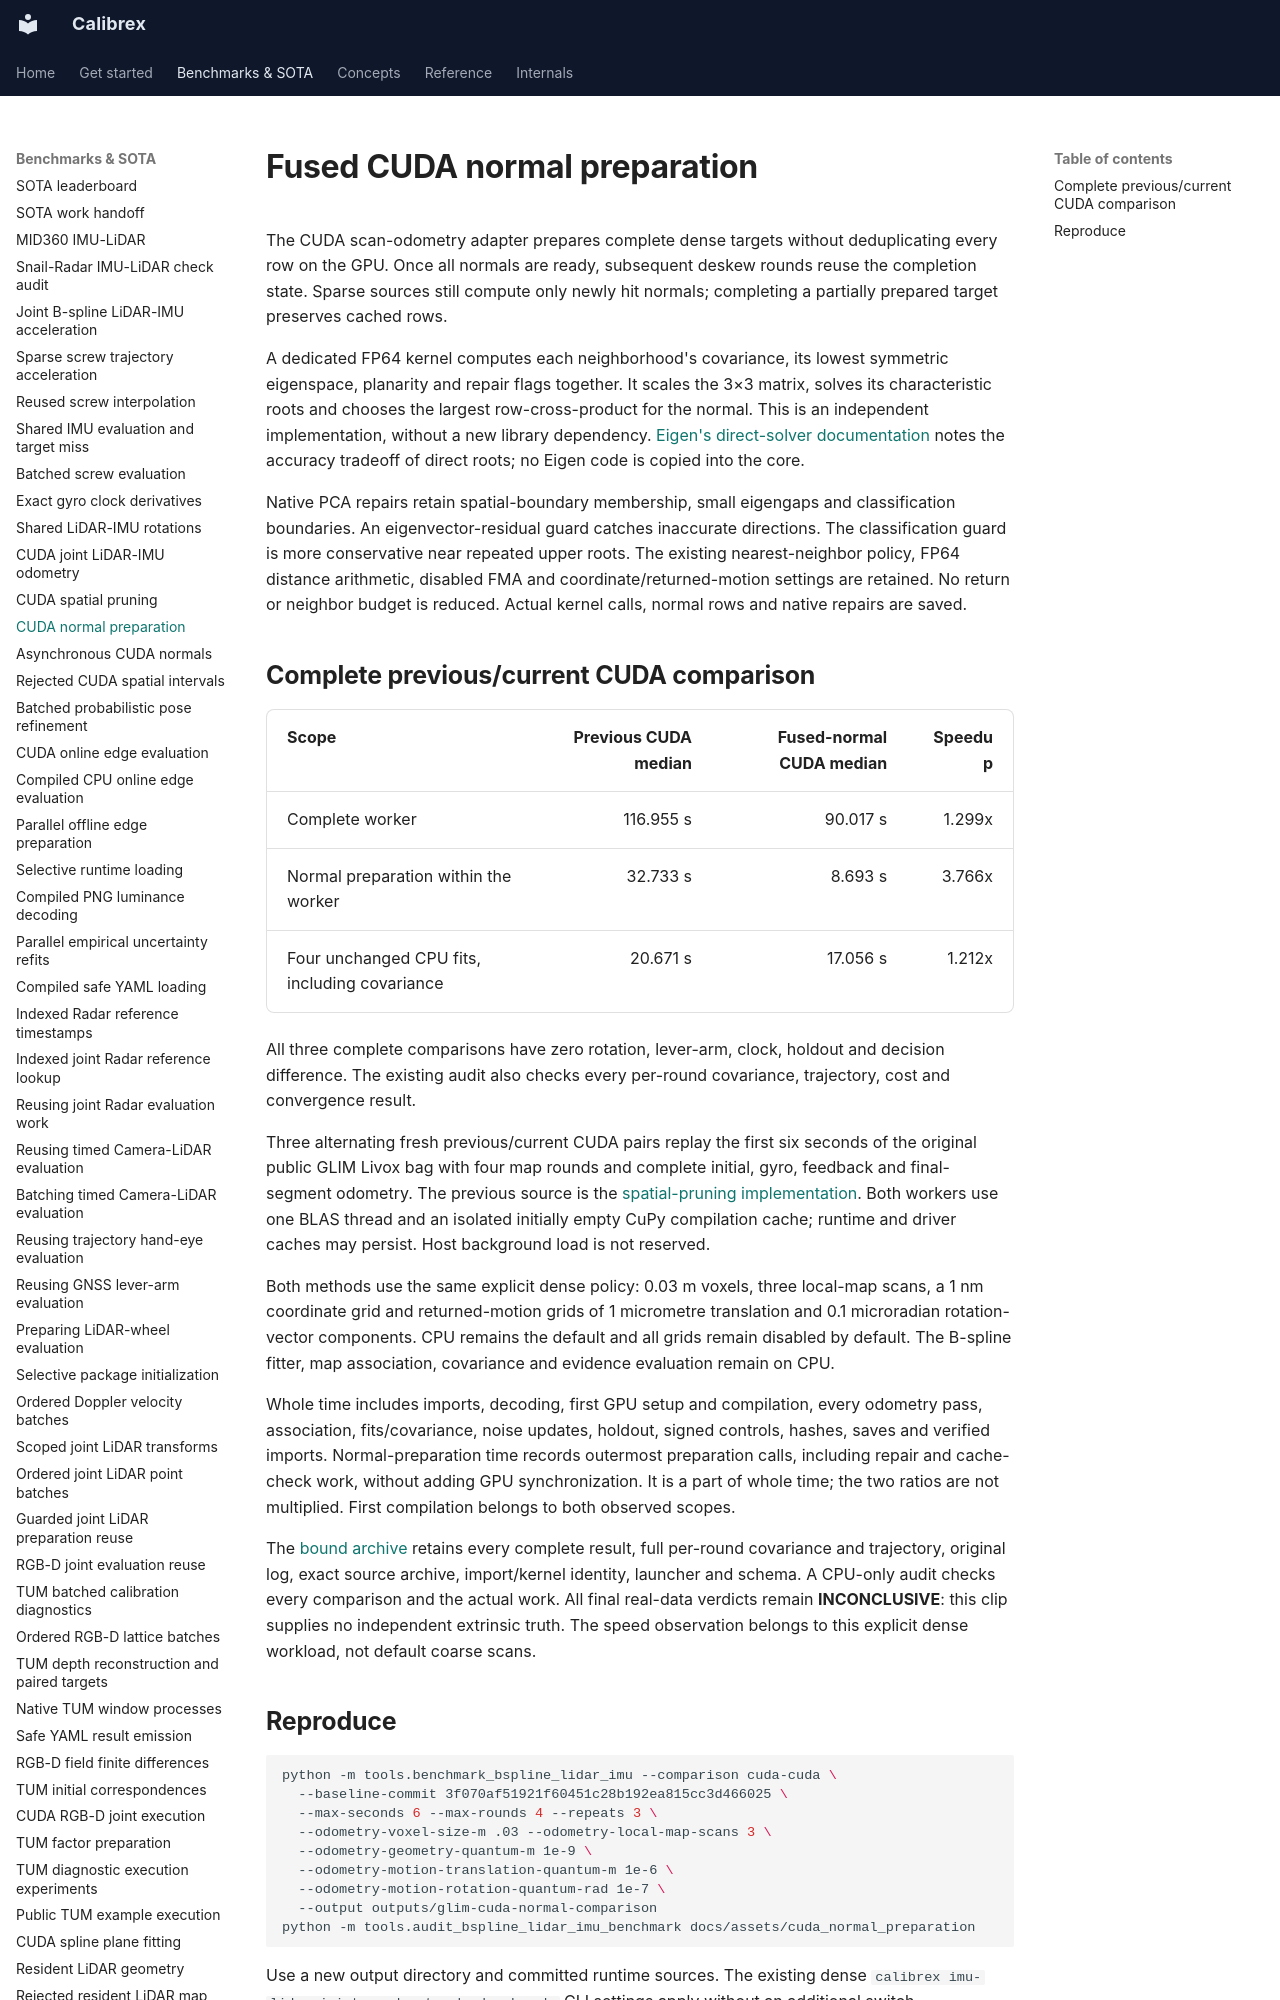

repository: rsasaki0109/Calibrex · page: benchmarks/cuda_normal_preparation/index.html · generator: mkdocs

# Fused CUDA normal preparation

The CUDA scan-odometry adapter prepares complete dense targets without
deduplicating every row on the GPU. Once all normals are ready, subsequent
deskew rounds reuse the completion state. Sparse sources still compute only
newly hit normals; completing a partially prepared target preserves cached rows.

A dedicated FP64 kernel computes each neighborhood's covariance, its lowest
symmetric eigenspace, planarity and repair flags together. It scales the 3×3
matrix, solves its characteristic roots and chooses the largest row-cross-product
for the normal. This is an independent implementation, without a new library
dependency. [Eigen's direct-solver documentation](https://libeigen.gitlab.io/eigen/docs-nightly/classEigen_1_1SelfAdjointEigenSolver.html)
notes the accuracy tradeoff of direct roots; no Eigen code
is copied into the core.

Native PCA repairs retain spatial-boundary membership, small eigengaps and
classification boundaries. An eigenvector-residual guard catches inaccurate
directions. The classification guard is more conservative near repeated upper
roots. The existing nearest-neighbor policy, FP64 distance arithmetic, disabled
FMA and coordinate/returned-motion settings are retained. No return or neighbor
budget is reduced. Actual kernel calls, normal rows and native repairs are saved.
